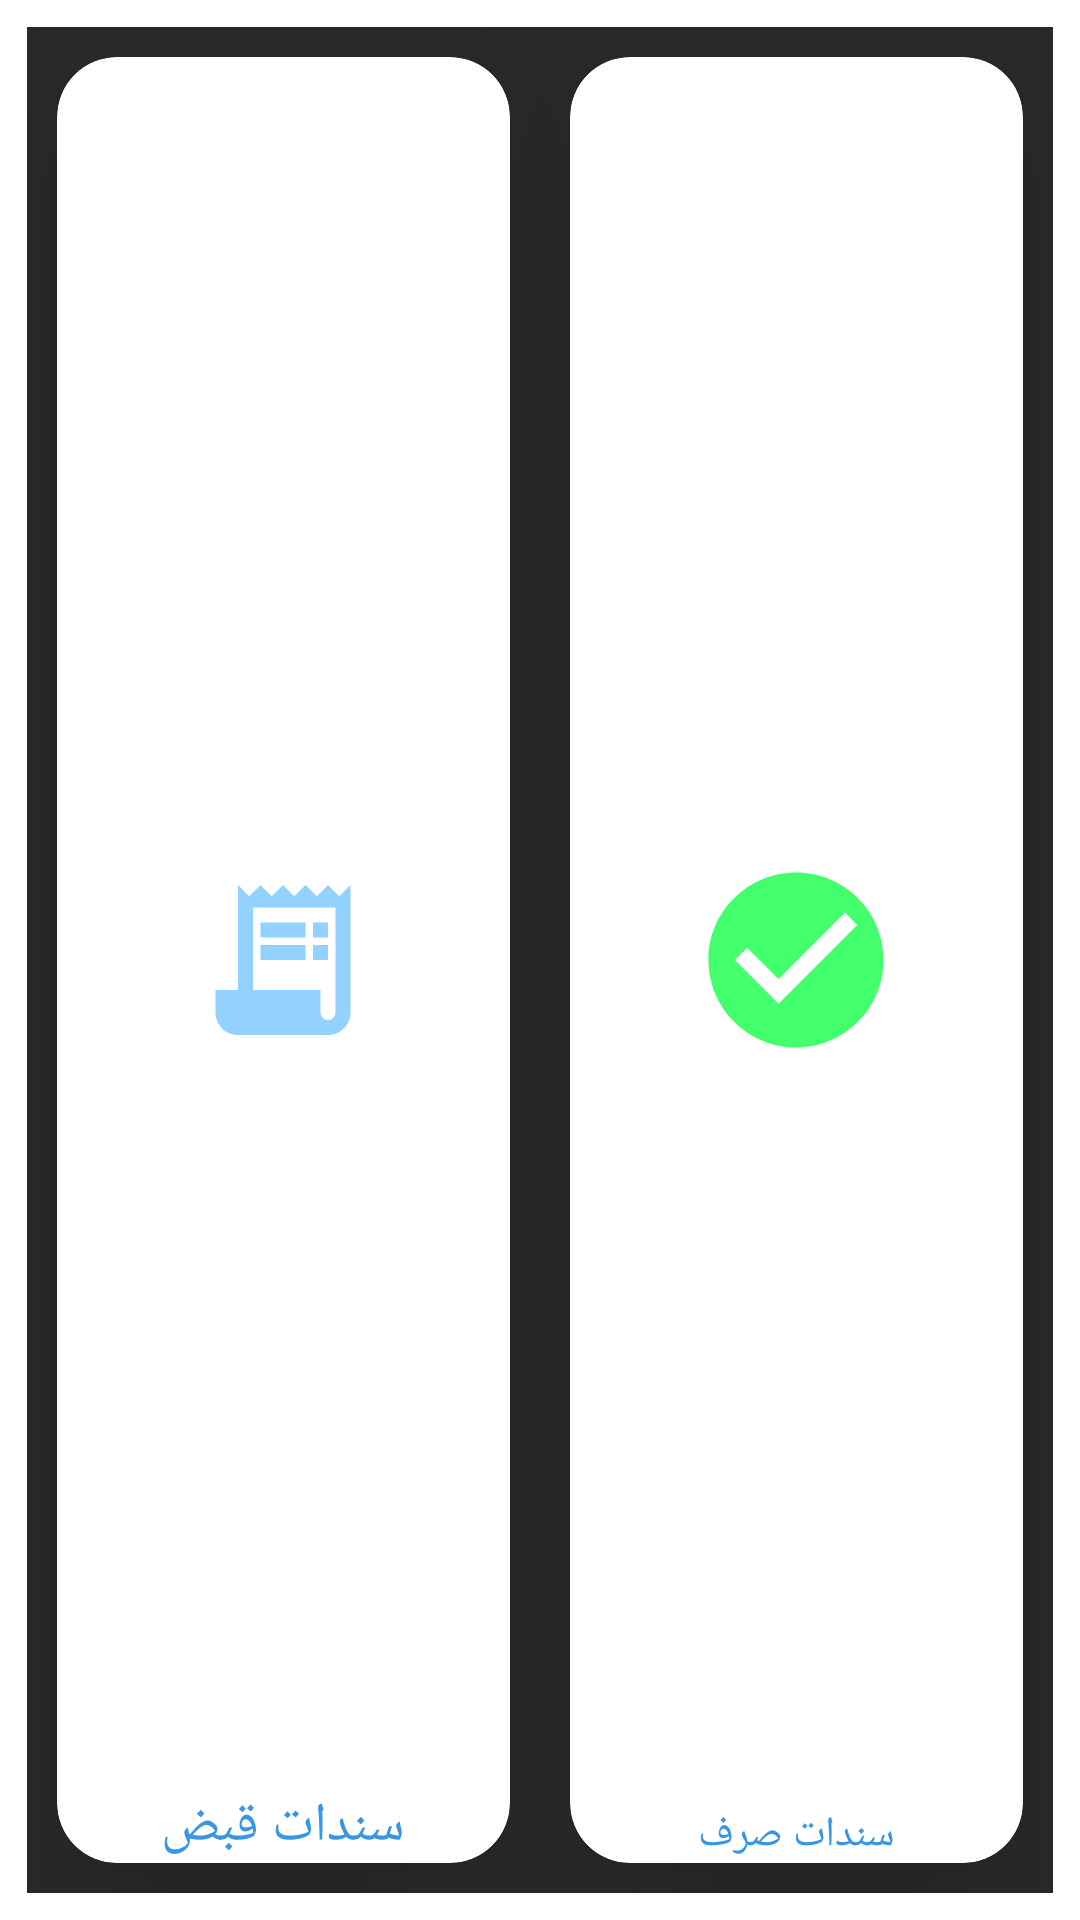

Write the Android layout XML for this screen, with the resource values it uses.
<!-- AndroidManifest.xml: application theme Theme.MyApplication_mysqldatashow -->
<!-- res/layout/layout_itemshow.xml -->
<?xml version="1.0" encoding="utf-8"?>
<RelativeLayout xmlns:android="http://schemas.android.com/apk/res/android"
    xmlns:app="http://schemas.android.com/apk/res-auto"
    android:layout_width="match_parent"
    android:layout_height="match_parent">

    <LinearLayout
        android:layout_width="match_parent"
        android:layout_height="match_parent"
        android:layout_marginStart="9dp"
        android:layout_marginTop="9dp"
        android:layout_marginEnd="9dp"
        android:layout_marginBottom="9dp"
        android:background="#2B2B2B"
        android:orientation="horizontal">


        <androidx.cardview.widget.CardView
            android:layout_width="match_parent"
            android:layout_height="match_parent"
            android:layout_margin="10dp"
            android:layout_weight="1"
            app:cardCornerRadius="20dp"
            app:cardElevation="40dp">

            <ImageView
                android:id="@+id/imageView_show_open_22"
                android:layout_width="60dp"
                android:layout_height="60dp"
                android:layout_gravity="center"
                android:background="@drawable/ic_baseline_receipt_lg_24"
                android:scaleType="centerCrop" />

            <TextView
                android:id="@+id/textView44"
                android:layout_width="match_parent"
                android:layout_height="wrap_content"
                android:layout_gravity="bottom|center"
                android:gravity="center"
                android:text="سندات قبض"
                android:textColor="#3797E3"
                android:textSize="18sp" />
        </androidx.cardview.widget.CardView>


        <androidx.cardview.widget.CardView
            android:layout_width="match_parent"
            android:layout_height="match_parent"
            android:layout_margin="10dp"
            android:layout_weight="1"
            app:cardCornerRadius="20dp"
            app:cardElevation="40dp">

            <ImageView
                android:id="@+id/imageView_show_open_2"
                android:layout_width="70dp"
                android:layout_height="70dp"
                android:layout_gravity="center"
                android:background="@drawable/ic_baseline_check_circle_24"
                android:scaleType="centerCrop" />

            <TextView
                android:id="@+id/textView4"
                android:layout_width="match_parent"
                android:layout_height="wrap_content"
                android:layout_gravity="bottom|center"
                android:gravity="center"
                android:text="سندات صرف"
                android:textColor="#3797E3" />
        </androidx.cardview.widget.CardView>


    </LinearLayout>

</RelativeLayout>
<!-- resources referenced by this layout -->
<resources>
  <!-- drawable ic_baseline_check_circle_24 (drawable) -->
  <vector android:alpha="0.9" android:height="24dp" android:tint="#2DFF5B"
      android:viewportHeight="24" android:viewportWidth="24"
      android:width="24dp" xmlns:android="http://schemas.android.com/apk/res/android">
      <path android:fillColor="@android:color/white" android:pathData="M12,2C6.48,2 2,6.48 2,12s4.48,10 10,10 10,-4.48 10,-10S17.52,2 12,2zM10,17l-5,-5 1.41,-1.41L10,14.17l7.59,-7.59L19,8l-9,9z"/>
  </vector>
  <!-- drawable ic_baseline_receipt_lg_24 (drawable) -->
  <vector android:alpha="0.9" android:height="24dp" android:tint="#87CDFF"
      android:viewportHeight="24" android:viewportWidth="24"
      android:width="24dp" xmlns:android="http://schemas.android.com/apk/res/android">
      <path android:fillColor="@android:color/white" android:pathData="M19.5,3.5L18,2l-1.5,1.5L15,2l-1.5,1.5L12,2l-1.5,1.5L9,2L7.5,3.5L6,2v14H3v3c0,1.66 1.34,3 3,3h12c1.66,0 3,-1.34 3,-3V2L19.5,3.5zM19,19c0,0.55 -0.45,1 -1,1s-1,-0.45 -1,-1v-3H8V5h11V19z"/>
      <path android:fillColor="@android:color/white" android:pathData="M9,7h6v2h-6z"/>
      <path android:fillColor="@android:color/white" android:pathData="M16,7h2v2h-2z"/>
      <path android:fillColor="@android:color/white" android:pathData="M9,10h6v2h-6z"/>
      <path android:fillColor="@android:color/white" android:pathData="M16,10h2v2h-2z"/>
  </vector>
  <style name="Theme.MyApplication_mysqldatashow" parent="Theme.MaterialComponents.DayNight">
          
          <item name="colorPrimary">@color/teal_700</item>
  
          
  
          
          
      </style>
  <color name="teal_700">#FF018786</color>
</resources>
